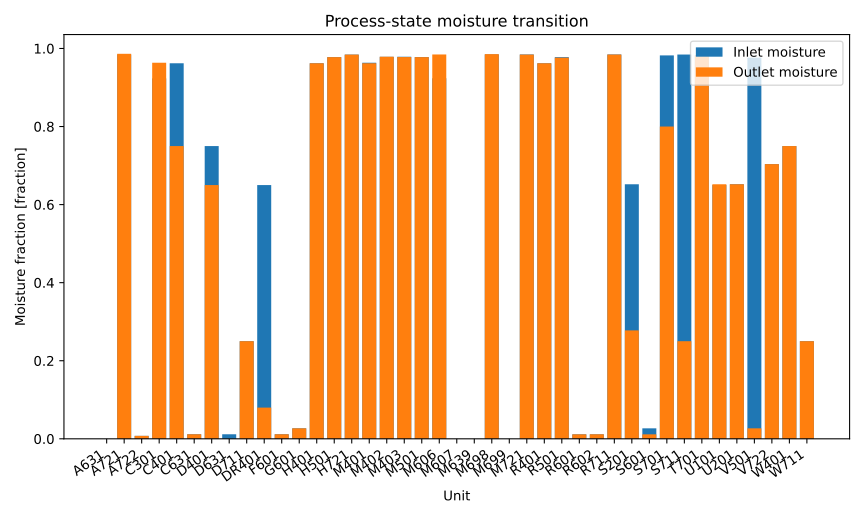

The table this chart was drawn from, first rows:
series_id, label, x, y
inlet_moisture, Inlet moisture, A631, 1.1707973661426914e-05
inlet_moisture, Inlet moisture, A721, 0.9842
inlet_moisture, Inlet moisture, A722, 0.007563
inlet_moisture, Inlet moisture, C301, 0.9233
inlet_moisture, Inlet moisture, C401, 0.9621
inlet_moisture, Inlet moisture, C631, 0.01157
inlet_moisture, Inlet moisture, D401, 0.75
inlet_moisture, Inlet moisture, D631, 0.01157
inlet_moisture, Inlet moisture, D711, 0.25
inlet_moisture, Inlet moisture, DR401, 0.65
inlet_moisture, Inlet moisture, F601, 0.01157
inlet_moisture, Inlet moisture, G601, 0.0269
inlet_moisture, Inlet moisture, H401, 0.9621
inlet_moisture, Inlet moisture, H501, 0.9779
inlet_moisture, Inlet moisture, H721, 0.9842
inlet_moisture, Inlet moisture, M401, 0.9634
inlet_moisture, Inlet moisture, M402, 0.9786
inlet_moisture, Inlet moisture, M403, 0.9788
inlet_moisture, Inlet moisture, M501, 0.9779
inlet_moisture, Inlet moisture, M606, 0.9237
inlet_moisture, Inlet moisture, M607, 0.0
inlet_moisture, Inlet moisture, M639, 1.930191860849563e-05
inlet_moisture, Inlet moisture, M698, 0.9846
inlet_moisture, Inlet moisture, M699, 0.0
inlet_moisture, Inlet moisture, M721, 0.9847
inlet_moisture, Inlet moisture, R401, 0.9621
inlet_moisture, Inlet moisture, R501, 0.9779
inlet_moisture, Inlet moisture, R601, 0.01155
inlet_moisture, Inlet moisture, R602, 0.01155
inlet_moisture, Inlet moisture, R711, 0.9846
inlet_moisture, Inlet moisture, S201, 0.6522
inlet_moisture, Inlet moisture, S601, 0.0269
inlet_moisture, Inlet moisture, S701, 0.9822
inlet_moisture, Inlet moisture, S711, 0.9845
inlet_moisture, Inlet moisture, T701, 0.9822
inlet_moisture, Inlet moisture, U101, 0.65
inlet_moisture, Inlet moisture, U201, 0.6522
inlet_moisture, Inlet moisture, V501, 0.9764
inlet_moisture, Inlet moisture, V722, 0.7036
inlet_moisture, Inlet moisture, W401, 0.75
inlet_moisture, Inlet moisture, W711, 0.25
outlet_moisture, Outlet moisture, A631, 3.160659645904292e-07
outlet_moisture, Outlet moisture, A721, 0.9863
outlet_moisture, Outlet moisture, A722, 0.007583
outlet_moisture, Outlet moisture, C301, 0.9634
outlet_moisture, Outlet moisture, C401, 0.75
outlet_moisture, Outlet moisture, C631, 0.01157
outlet_moisture, Outlet moisture, D401, 0.65
outlet_moisture, Outlet moisture, D631, 1.1707973661426914e-05
outlet_moisture, Outlet moisture, D711, 0.25
outlet_moisture, Outlet moisture, DR401, 0.08
outlet_moisture, Outlet moisture, F601, 0.01157
outlet_moisture, Outlet moisture, G601, 0.0269
outlet_moisture, Outlet moisture, H401, 0.9621
outlet_moisture, Outlet moisture, H501, 0.9779
outlet_moisture, Outlet moisture, H721, 0.9842
outlet_moisture, Outlet moisture, M401, 0.9621
outlet_moisture, Outlet moisture, M402, 0.9788
outlet_moisture, Outlet moisture, M403, 0.9779
outlet_moisture, Outlet moisture, M501, 0.9779
... 22 more rows
